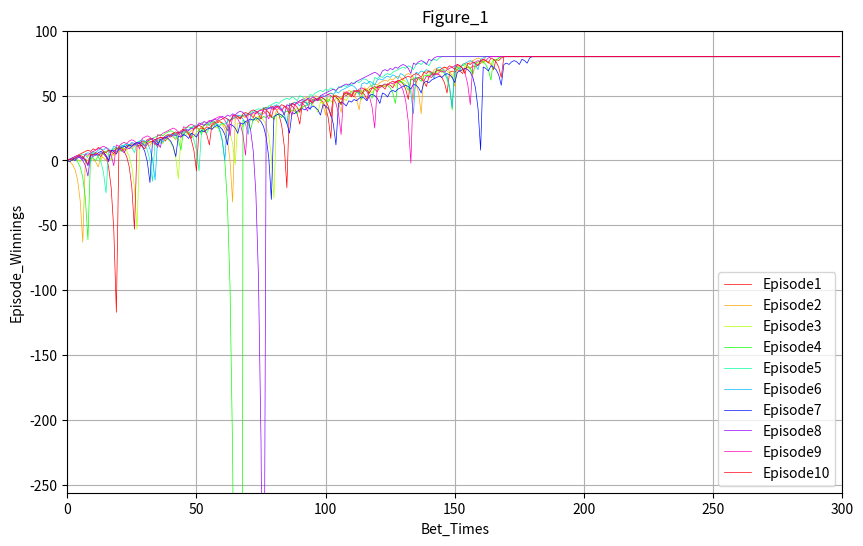

Python code for this plot: (Note: this script raises an exception after producing the figure.)
""""""  		  	   		 	   			  		 			     			  	 
"""Assess a betting strategy.  		  	   		 	   			  		 			     			  	 
  		  	   		 	   			  		 			     			  	 
Copyright 2018, Georgia Institute of Technology (Georgia Tech)  		  	   		 	   			  		 			     			  	 
Atlanta, Georgia 30332  		  	   		 	   			  		 			     			  	 
All Rights Reserved  		  	   		 	   			  		 			     			  	 
  		  	   		 	   			  		 			     			  	 
Template code for CS 4646/7646  		  	   		 	   			  		 			     			  	 
  		  	   		 	   			  		 			     			  	 
Georgia Tech asserts copyright ownership of this template and all derivative  		  	   		 	   			  		 			     			  	 
works, including solutions to the projects assigned in this course. Students  		  	   		 	   			  		 			     			  	 
and other users of this template code are advised not to share it with others  		  	   		 	   			  		 			     			  	 
or to make it available on publicly viewable websites including repositories  		  	   		 	   			  		 			     			  	 
such as github and gitlab.  This copyright statement should not be removed  		  	   		 	   			  		 			     			  	 
or edited.  		  	   		 	   			  		 			     			  	 
  		  	   		 	   			  		 			     			  	 
We do grant permission to share solutions privately with non-students such  		  	   		 	   			  		 			     			  	 
as potential employers. However, sharing with other current or future  		  	   		 	   			  		 			     			  	 
students of CS 7646 is prohibited and subject to being investigated as a  		  	   		 	   			  		 			     			  	 
GT honor code violation.  		  	   		 	   			  		 			     			  	 
  		  	   		 	   			  		 			     			  	 
-----do not edit anything above this line---  		  	   		 	   			  		 			     			  	 
  		  	   		 	   			  		 			     			  	 
Student Name: Bing Sun (replace with your name)  		  	   		 	   			  		 			     			  	 
GT User ID: bsun302 (replace with your User ID)  		  	   		 	   			  		 			     			  	 
GT ID: 903963507 (replace with your GT ID)  		  	   		 	   			  		 			     			  	 
"""
import numpy as np
import matplotlib.pyplot as plt
import os


def author():
    """  		  	   		 	   			  		 			     			  	 
    :return: The GT username of the student  		  	   		 	   			  		 			     			  	 
    :rtype: str  		  	   		 	   			  		 			     			  	 
    """  		  	   		 	   			  		 			     			  	 
    return "bsun302"  # replace tb34 with your Georgia Tech username.


def gtid():  		  	   		 	   			  		 			     			  	 
    """  		  	   		 	   			  		 			     			  	 
    :return: The GT ID of the student  		  	   		 	   			  		 			     			  	 
    :rtype: int  		  	   		 	   			  		 			     			  	 
    """  		  	   		 	   			  		 			     			  	 
    return 903963507  # replace with your GT ID number


def get_spin_result(win_prob):
    """  		  	   		 	   			  		 			     			  	 
    Given a win probability between 0 and 1, the function returns whether the probability will result in a win.  		  	   		 	   			  		 			     			  	 
    :param win_prob: The probability of winning  		  	   		 	   			  		 			     			  	 
    :type win_prob: float  		  	   		 	   			  		 			     			  	 
    :return: The result of the spin.  		  	   		 	   			  		 			     			  	 
    :rtype: bool  		  	   		 	   			  		 			     			  	 
    """  		  	   		 	   			  		 			     			  	 
    result = False  		  	   		 	   			  		 			     			  	 
    if np.random.random() <= win_prob:
        result = True  		  	   		 	   			  		 			     			  	 
    return result


def test_code():

    """  		  	   		 	   			  		 			     			  	 
    Method to test your code  		  	   		 	   			  		 			     			  	 
    """  		  	   		 	   			  		 			     			  	 
    win_prob = 18/38  # set appropriately to the probability of a win
    np.random.seed(gtid())  # do this only once
    print(get_spin_result(win_prob))  # test the roulette spin  		  	   		 	   			  		 			     			  	 
    # add your code here to implement the experiments


def strategy(wp):
    res = [0]
    episode_winnings = 0
    bet_times = 0
    while episode_winnings < 80 and bet_times < 1000:
        won = False
        bet_amount = 1
        while not won:
            won = get_spin_result(wp)
            bet_times += 1
            if bet_times > 1000:
                break
            if won:
                episode_winnings = episode_winnings + bet_amount
            else:
                episode_winnings = episode_winnings - bet_amount
                bet_amount = bet_amount * 2
            res.append(episode_winnings)
    while len(res) < 300:
        res.append(80)

    res = np.array(res)
    return res


def realistic_strategy(wp):
    res = [0]
    episode_winnings = 0
    bet_times = 0
    while episode_winnings < 80 and bet_times < 1000 and episode_winnings > -256:
        won = False
        bet_amount = 1
        while not won:
            won = get_spin_result(wp)
            bet_times += 1
            if bet_times > 1000:
                break
            if won:
                episode_winnings = episode_winnings + bet_amount
            else:
                episode_winnings = episode_winnings - bet_amount
                if episode_winnings <= -256:
                    break
                else:
                    bet_amount = bet_amount * 2
                    if bet_amount > episode_winnings + 256:
                        bet_amount = episode_winnings + 256

            res.append(episode_winnings)

    while len(res) < 300:
        if res[-1] == 80:
            res.append(80)
        else:
            res.append(-256)
    res = np.array(res)[:300]
    return res


def get_cmap(n, name='hsv'):
    return plt.cm.get_cmap(name, n)


def figure_default_settings():
    plt.figure(figsize=(10, 6))
    plt.xlim(0, 300)
    plt.ylim(-256, 100)
    plt.xlabel('Bet_Times')
    plt.ylabel('Episode_Winnings')
    plt.grid(True)


def figure_1():
    figure_default_settings()
    num_episode = 10
    cmap = get_cmap(num_episode) # obtain color map
    for i in range(num_episode):
      data = strategy(18/38)
      label = "Episode" + str(i + 1)
      plt.plot(data, '-',label=label,linewidth=0.5,c=cmap(i))
    plt.title('Figure_1')
    plt.legend()
    plt.savefig('images/figure_1.png')


def figure_2():
    figure_default_settings()
    num_episode = 1000
    data_list = []
    for i in range(num_episode):
        data = strategy(18 / 38)
        data_list.append(data)
    stacked_data = np.stack(data_list, axis=0)
    mean_data = np.mean(stacked_data, axis=0)
    std_deviation = np.std(stacked_data, axis=0)
    meanplus_std = mean_data + std_deviation
    meanminus_std = mean_data - std_deviation
    plt.plot(mean_data, '-', label='Mean', linewidth=0.5)
    plt.plot(meanplus_std, '-', label='Mean + STD', linewidth=0.5)
    plt.plot(meanminus_std, '-', label='Mean - STD', linewidth=0.5)
    plt.title('Figure_2')
    plt.legend()
    plt.savefig('images/figure_2.png')


def figure_3():
    figure_default_settings()
    num_episode = 1000
    data_list = []
    for i in range(num_episode):
        data = strategy(18 / 38)
        data_list.append(data)
    stacked_data = np.stack(data_list, axis=0)
    median_data = np.median(stacked_data, axis=0)
    std_deviation = np.std(stacked_data, axis=0)
    medianplus_std = median_data + std_deviation
    medianminus_std = median_data - std_deviation
    plt.plot(median_data, '-', label='Median', linewidth=0.5)
    plt.plot(medianplus_std, '-', label='Median + STD', linewidth=0.5)
    plt.plot(medianminus_std, '-', label='Median - STD', linewidth=0.5)
    plt.title('Figure_3')
    plt.legend()
    plt.savefig('images/figure_3.png')


def figure_4():
    figure_default_settings()
    num_episode = 1000
    data_list = []
    for i in range(num_episode):
        data = realistic_strategy(18 / 38)
        data_list.append(data)
    stacked_data = np.stack(data_list, axis=0)
    mean_data = np.mean(stacked_data, axis=0)
    std_deviation = np.std(stacked_data, axis=0)
    meanplus_std = mean_data + std_deviation
    meanminus_std = mean_data - std_deviation
    plt.plot(mean_data, '-',  label = 'Mean', linewidth=0.5)
    plt.plot(meanplus_std, '-', label = 'Mean + STD', linewidth=0.5)
    plt.plot(meanminus_std, '-', label = 'Mean - STD', linewidth=0.5)
    plt.title('Figure_4')
    plt.legend()
    plt.savefig('images/figure_4.png')


def figure_5():
    figure_default_settings()
    num_episode = 1000
    data_list = []
    for i in range(num_episode):
        data = realistic_strategy(18 / 38)
        data_list.append(data)
    stacked_data = np.stack(data_list, axis=0)
    median_data = np.median(stacked_data, axis=0)
    std_deviation = np.std(stacked_data, axis=0)
    medianplus_std = median_data + std_deviation
    medianminus_std = median_data - std_deviation
    plt.plot(median_data, '-', label='Median', linewidth=0.5)
    plt.plot(medianplus_std, '-', label='Median + STD', linewidth=0.5)
    plt.plot(medianminus_std, '-', label='Median - STD', linewidth=0.5)
    plt.title('Figure_5')
    plt.legend()
    plt.savefig('images/figure_5.png')


def question1():
    res = []
    for j in range(1000):
        amount = []
        for i in strategy(18 / 38):
            if i == 80:
                amount.append(i)
        res.append(len(amount))
    k = 0
    for i in res:
        if i >= 0:
            k += 1
    return k


def question2():
    res = 0
    for j in range(10000):
        for i in realistic_strategy(18 / 38):
            if i == 80:
                res += 1
                break
            continue
    return res


def question6():
    num_episode = 1000
    data_list = []
    for i in range(num_episode):
        data = realistic_strategy(18 / 38)
        data_list.append(data)
    stacked_data = np.stack(data_list, axis=0)
    mean_data = np.mean(stacked_data, axis=0)
    std_deviation = np.std(stacked_data, axis=0)
    meanplus_std = mean_data + std_deviation
    meanminus_std = mean_data - std_deviation
    return mean_data[-10:], meanplus_std[-10:], meanminus_std[-10:]


def report_q():
    # Sample output results
    # Specify the file path
    file_path = "p1_results.txt"
    # Open the file in write mode
    with open(file_path, 'w') as file:
        # Write the output results to the file

        q1_intro = """Question 1:
    The simulation is executed across 1000 episodes 
    of initial strategy (strategy) to determine the 
    numbers of episodes required for the winnings to
    reach $80.\nThe Q1 output is: \n"""
        q2_intro = """Question 2:
    The simulation is executed across 10000 episodes 
    of improved strategy (realistic_strategy) to 
    determine the numbers of episodes required for"
    the winnings to reach $80. \nThe Q4 output is: \n"""
        q6_intro = """Question 6:
    The simulation is executed across 1000 episodes 
    of improved stratege (realistic_strategy) to 
    output the last ten elememnts in the array of 
    mean, mean + std, and mean - std. \nThe Q6 output is: \n"""
        file.write(q1_intro)
        file.write(str(question1()) + '\n')
        file.write(q2_intro)
        file.write(str(question2()) + '\n')
        file.write(q6_intro)
        file.write(str(question6()) + '\n')

figure_1()
figure_2()
figure_3()
figure_4()
figure_5()
report_q()

if __name__ == "__main__":
    test_code()
